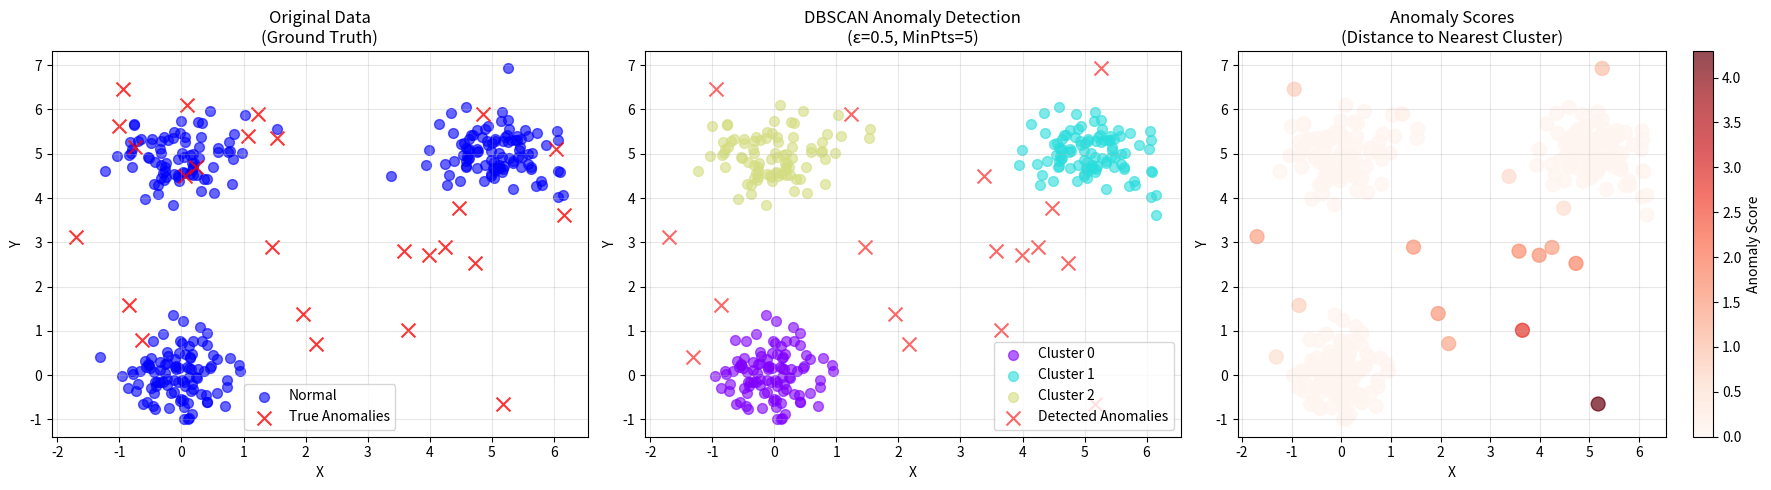
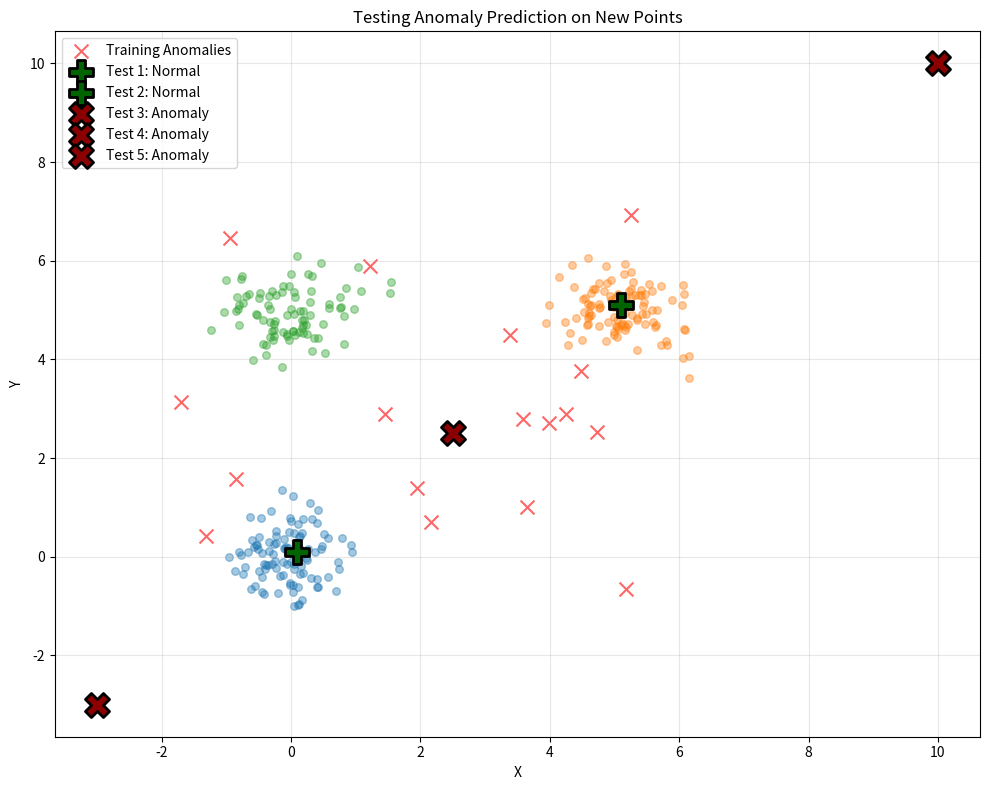
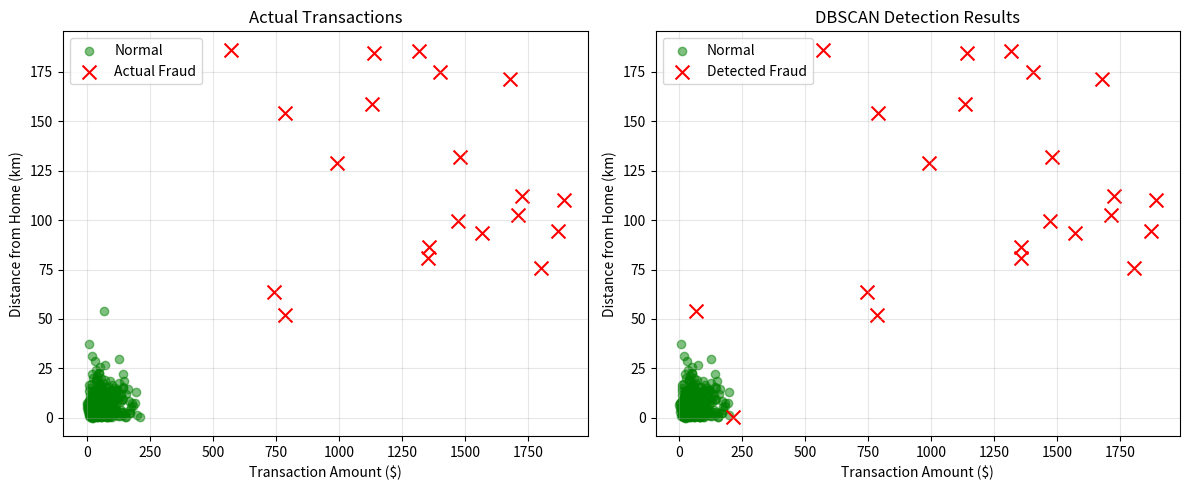
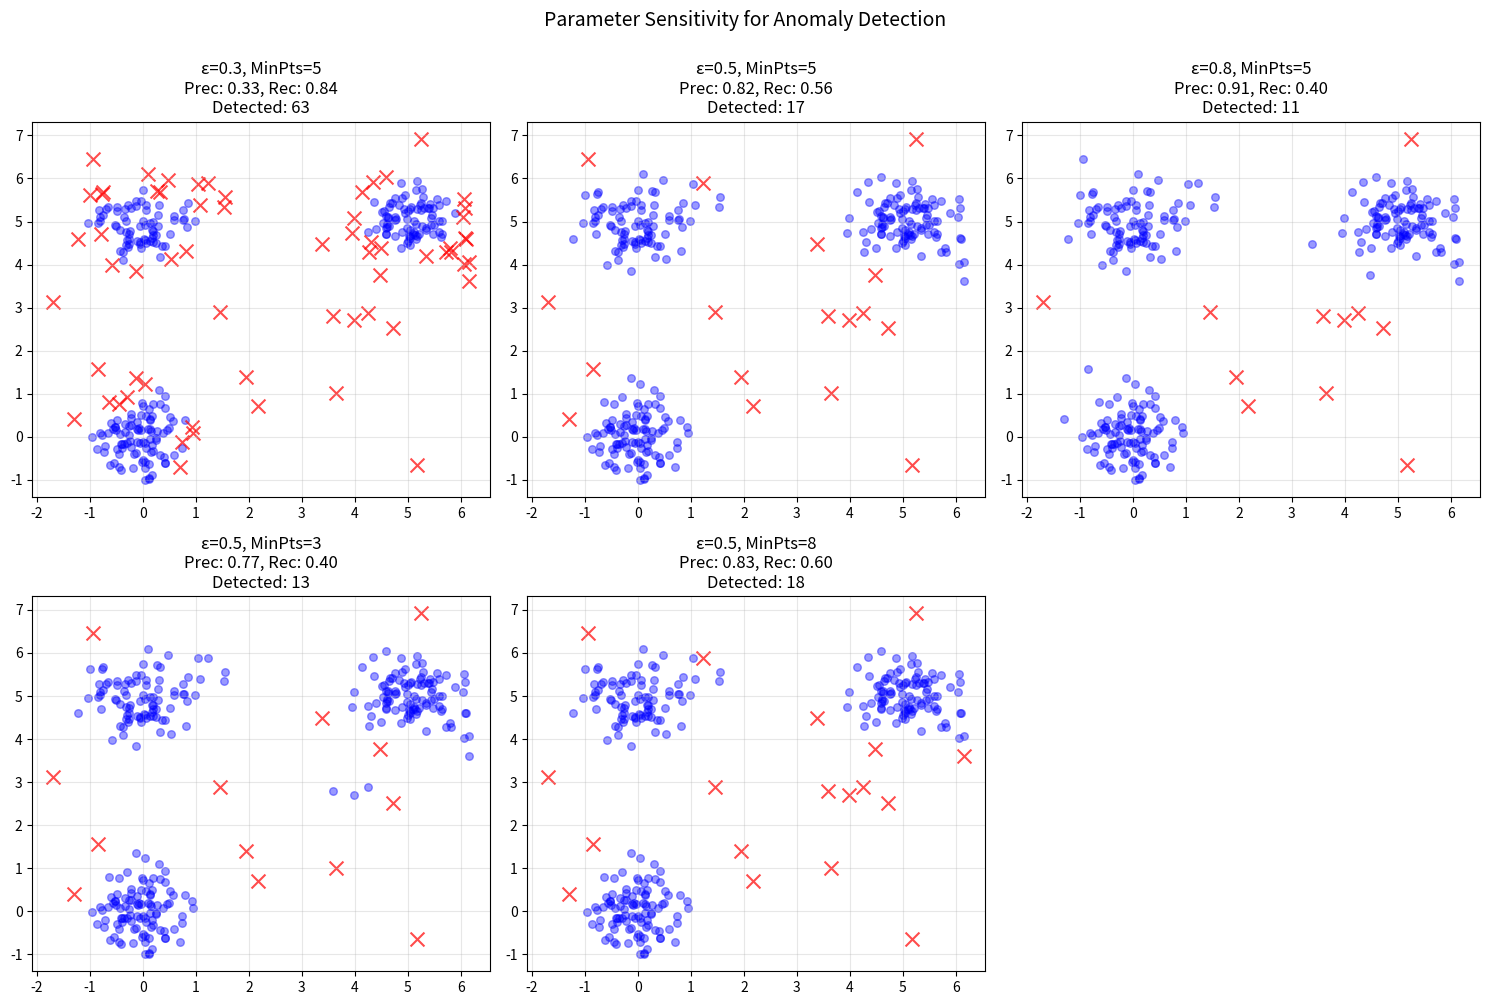

Generate these figures, in order, with matplotlib:
import numpy as np
import matplotlib.pyplot as plt
from collections import deque

class DBSCAN:
    def __init__(self, epsilon, min_pts):
        """
        Initialize DBSCAN with parameters.
        
        Parameters:
        -----------
        epsilon : float
            Maximum distance between two points to be neighbors
        min_pts : int
            Minimum number of points to form a dense region
        """
        self.epsilon = epsilon
        self.min_pts = min_pts
        self.labels = None
        
    def _euclidean_distance(self, point1, point2):
        """Calculate Euclidean distance between two points."""
        return np.sqrt(np.sum((point1 - point2) ** 2))
    
    def _get_neighbors(self, data, point_idx):
        """
        Step 3: Examine the Neighborhood
        Find all points within epsilon distance of the given point.
        
        Returns:
        --------
        List of indices of neighboring points
        """
        neighbors = []
        for idx in range(len(data)):
            if self._euclidean_distance(data[point_idx], data[idx]) <= self.epsilon:
                neighbors.append(idx)
        return neighbors
    
    def _expand_cluster(self, data, point_idx, neighbors, cluster_id, visited):
        """
        Step 4: Expand the Cluster
        Add all reachable points to the current cluster.
        
        Parameters:
        -----------
        data : array
            Dataset
        point_idx : int
            Index of the core point
        neighbors : list
            Indices of neighboring points
        cluster_id : int
            Current cluster ID
        visited : set
            Set of visited point indices
        """
        # Assign the core point to the cluster
        self.labels[point_idx] = cluster_id
        
        # Use a queue for breadth-first expansion
        queue = deque(neighbors)
        
        while queue:
            current_point = queue.popleft()
            
            # If point was noise, it's now a border point
            if self.labels[current_point] == -1:
                self.labels[current_point] = cluster_id
            
            # Skip if already processed
            if current_point in visited:
                continue
                
            visited.add(current_point)
            self.labels[current_point] = cluster_id
            
            # Find neighbors of current point
            current_neighbors = self._get_neighbors(data, current_point)
            
            # If it's a core point, add its neighbors to the queue
            if len(current_neighbors) >= self.min_pts:
                for neighbor in current_neighbors:
                    if neighbor not in visited:
                        queue.append(neighbor)
    
    def fit(self, data):
        """
        Apply DBSCAN algorithm to the dataset.
        
        Parameters:
        -----------
        data : array-like, shape (n_samples, n_features)
            Dataset to cluster
            
        Returns:
        --------
        labels : array, shape (n_samples,)
            Cluster labels (-1 for noise/anomalies, 0+ for cluster IDs)
        """
        data = np.array(data)
        n_points = len(data)
        
        # Initialize all points as noise (-1)
        self.labels = np.full(n_points, -1)
        
        # Track visited points
        visited = set()
        
        # Current cluster ID
        cluster_id = 0
        
        # Step 2 & 5: Select starting point and repeat for all points
        for point_idx in range(n_points):
            # Skip if already visited
            if point_idx in visited:
                continue
            
            visited.add(point_idx)
            
            # Step 3: Examine the neighborhood
            neighbors = self._get_neighbors(data, point_idx)
            
            # If not enough neighbors, mark as noise (for now)
            if len(neighbors) < self.min_pts:
                self.labels[point_idx] = -1
            else:
                # It's a core point - expand the cluster
                self._expand_cluster(data, point_idx, neighbors, cluster_id, visited)
                cluster_id += 1
        
        return self.labels
    
    def get_anomalies(self, data):
        """
        Identify anomalies in the dataset.
        
        Returns:
        --------
        anomaly_indices : array
            Indices of anomalous points
        anomaly_points : array
            Coordinates of anomalous points
        """
        if self.labels is None:
            raise ValueError("Must call fit() before get_anomalies()")
        
        anomaly_indices = np.where(self.labels == -1)[0]
        anomaly_points = data[anomaly_indices]
        
        return anomaly_indices, anomaly_points
    
    def predict_anomaly(self, data, new_point):
        """
        Predict if a new point is an anomaly.
        
        Parameters:
        -----------
        data : array
            Original training data
        new_point : array
            New point to classify
            
        Returns:
        --------
        is_anomaly : bool
            True if point is anomaly, False otherwise
        """
        if self.labels is None:
            raise ValueError("Must call fit() before predict_anomaly()")
        
        # Count neighbors in the original dataset
        neighbors = []
        for idx in range(len(data)):
            if self._euclidean_distance(new_point, data[idx]) <= self.epsilon:
                neighbors.append(idx)
        
        # If point has enough neighbors from normal clusters, it's not an anomaly
        if len(neighbors) >= self.min_pts:
            return False
        
        # Check if close to any cluster (border point)
        for neighbor_idx in neighbors:
            if self.labels[neighbor_idx] >= 0:  # Neighbor belongs to a cluster
                return False
        
        return True  # It's an anomaly
    
    def get_anomaly_scores(self, data):
        """
        Calculate anomaly scores based on distance to nearest cluster.
        Higher score = more anomalous.
        
        Returns:
        --------
        scores : array
            Anomaly score for each point (0 for clustered points)
        """
        if self.labels is None:
            raise ValueError("Must call fit() before get_anomaly_scores()")
        
        scores = np.zeros(len(data))
        
        for idx in range(len(data)):
            if self.labels[idx] == -1:  # Anomaly
                # Find minimum distance to any clustered point
                min_dist = float('inf')
                for other_idx in range(len(data)):
                    if self.labels[other_idx] >= 0:  # Clustered point
                        dist = self._euclidean_distance(data[idx], data[other_idx])
                        min_dist = min(min_dist, dist)
                scores[idx] = min_dist
        
        return scores

# Set random seed for reproducibility
np.random.seed(42)

# Create normal clusters (normal behavior)
cluster1 = np.random.randn(100, 2) * 0.5 + np.array([0, 0])
cluster2 = np.random.randn(100, 2) * 0.5 + np.array([5, 5])
cluster3 = np.random.randn(80, 2) * 0.5 + np.array([0, 5])

# Add anomalies (unusual/rare events)
anomalies = np.random.uniform(-2, 7, (25, 2))

# Combine all data
data = np.vstack([cluster1, cluster2, cluster3, anomalies])

# Track which points are actual anomalies
true_anomalies = np.zeros(len(data), dtype=bool)
true_anomalies[-25:] = True  # Last 25 points are anomalies

print(f"Generated dataset with {len(data)} points")
print(f"Normal points: {len(data) - 25}")
print(f"Anomalies: 25")

# Set DBSCAN parameters
# For anomaly detection:
# - epsilon should capture normal density
# - min_pts should reflect minimum cluster size

epsilon = 0.5      # Maximum distance for neighborhood
min_pts = 5        # Minimum points to form dense region

print(f"Anomaly Detection Parameters:")
print(f"  ε (epsilon): {epsilon}")
print(f"  MinPts: {min_pts}")
print(f"\nInterpretation:")
print(f"  - Points with < {min_pts} neighbors within {epsilon} distance")
print(f"    will be marked as anomalies")

# Create and fit DBSCAN
dbscan = DBSCAN(epsilon=epsilon, min_pts=min_pts)
labels = dbscan.fit(data)

# Get anomalies
anomaly_indices, anomaly_points = dbscan.get_anomalies(data)

# Get anomaly scores
anomaly_scores = dbscan.get_anomaly_scores(data)

# Count clusters and anomalies
n_clusters = len(set(labels)) - (1 if -1 in labels else 0)
n_detected_anomalies = len(anomaly_indices)

print(f"\nResults:")
print(f"  Number of normal clusters: {n_clusters}")
print(f"  Number of anomalies detected: {n_detected_anomalies}")
print(f"  Anomaly rate: {n_detected_anomalies / len(data) * 100:.1f}%")

# Show top anomalies by score
top_anomalies = np.argsort(anomaly_scores)[-5:][::-1]
print(f"\nTop 5 Anomalies (by isolation score):")
for i, idx in enumerate(top_anomalies, 1):
    print(f"  {i}. Index {idx}: score = {anomaly_scores[idx]:.3f}")

# Create comprehensive visualization
fig, axes = plt.subplots(1, 3, figsize=(18, 5))

# Plot 1: Original Data with True Anomalies
axes[0].scatter(data[~true_anomalies, 0], data[~true_anomalies, 1], 
               c='blue', alpha=0.6, s=50, label='Normal')
axes[0].scatter(data[true_anomalies, 0], data[true_anomalies, 1], 
               c='red', alpha=0.8, s=100, marker='x', label='True Anomalies')
axes[0].set_title('Original Data\n(Ground Truth)')
axes[0].set_xlabel('X')
axes[0].set_ylabel('Y')
axes[0].legend()
axes[0].grid(True, alpha=0.3)

# Plot 2: DBSCAN Results
unique_labels = set(labels)
colors = plt.cm.rainbow(np.linspace(0, 1, len(unique_labels)))

for label, color in zip(unique_labels, colors):
    if label == -1:
        # Detected anomalies in red
        color = 'red'
        marker = 'x'
        label_name = 'Detected Anomalies'
        size = 100
    else:
        marker = 'o'
        label_name = f'Cluster {label}'
        size = 50
    
    mask = labels == label
    axes[1].scatter(data[mask, 0], data[mask, 1], 
                   c=[color], label=label_name, 
                   alpha=0.6, s=size, marker=marker)

axes[1].set_title(f'DBSCAN Anomaly Detection\n(ε={epsilon}, MinPts={min_pts})')
axes[1].set_xlabel('X')
axes[1].set_ylabel('Y')
axes[1].legend()
axes[1].grid(True, alpha=0.3)

# Plot 3: Anomaly Scores Heatmap
scatter = axes[2].scatter(data[:, 0], data[:, 1], 
                         c=anomaly_scores, cmap='Reds', 
                         s=100, alpha=0.7)
axes[2].set_title('Anomaly Scores\n(Distance to Nearest Cluster)')
axes[2].set_xlabel('X')
axes[2].set_ylabel('Y')
plt.colorbar(scatter, ax=axes[2], label='Anomaly Score')
axes[2].grid(True, alpha=0.3)

plt.tight_layout()
plt.show()

# Compare detected anomalies with true anomalies
detected_anomalies = labels == -1

# Calculate metrics
true_positives = np.sum(detected_anomalies & true_anomalies)
false_positives = np.sum(detected_anomalies & ~true_anomalies)
false_negatives = np.sum(~detected_anomalies & true_anomalies)
true_negatives = np.sum(~detected_anomalies & ~true_anomalies)

precision = true_positives / (true_positives + false_positives) if (true_positives + false_positives) > 0 else 0
recall = true_positives / (true_positives + false_negatives) if (true_positives + false_negatives) > 0 else 0
f1_score = 2 * (precision * recall) / (precision + recall) if (precision + recall) > 0 else 0

print("Anomaly Detection Performance:")
print(f"\nConfusion Matrix:")
print(f"  True Positives:  {true_positives:3d} (correctly detected anomalies)")
print(f"  False Positives: {false_positives:3d} (normal points labeled as anomalies)")
print(f"  False Negatives: {false_negatives:3d} (missed anomalies)")
print(f"  True Negatives:  {true_negatives:3d} (correctly identified normal points)")

print(f"\nMetrics:")
print(f"  Precision: {precision:.3f} (of detected anomalies, how many are real?)")
print(f"  Recall:    {recall:.3f} (of true anomalies, how many did we detect?)")
print(f"  F1-Score:  {f1_score:.3f} (harmonic mean of precision and recall)")

# Test prediction on new points
test_points = [
    np.array([0.1, 0.1]),    # Should be normal (near cluster 1)
    np.array([5.1, 5.1]),    # Should be normal (near cluster 2)
    np.array([10.0, 10.0]),  # Should be anomaly (far from all clusters)
    np.array([-3.0, -3.0]),  # Should be anomaly (far from all clusters)
    np.array([2.5, 2.5])     # Could be anomaly (between clusters)
]

print("Testing New Points:")
print("=" * 60)

for i, point in enumerate(test_points, 1):
    is_anomaly = dbscan.predict_anomaly(data, point)
    status = "ANOMALY" if is_anomaly else "NORMAL"
    print(f"{i}. Point {point}: {status}")

# Visualize test points
plt.figure(figsize=(10, 8))

# Plot original clusters
for label in set(labels):
    if label == -1:
        continue
    mask = labels == label
    plt.scatter(data[mask, 0], data[mask, 1], alpha=0.4, s=30)

# Plot detected anomalies from training
mask = labels == -1
plt.scatter(data[mask, 0], data[mask, 1], c='red', 
           marker='x', s=100, alpha=0.6, label='Training Anomalies')

# Plot test points
for i, point in enumerate(test_points, 1):
    is_anomaly = dbscan.predict_anomaly(data, point)
    color = 'darkred' if is_anomaly else 'darkgreen'
    marker = 'X' if is_anomaly else 'P'
    label = f'Test {i}: {"Anomaly" if is_anomaly else "Normal"}'
    plt.scatter(point[0], point[1], c=color, marker=marker, 
               s=300, edgecolors='black', linewidths=2, 
               label=label, zorder=10)

plt.title('Testing Anomaly Prediction on New Points')
plt.xlabel('X')
plt.ylabel('Y')
plt.legend(loc='best')
plt.grid(True, alpha=0.3)
plt.tight_layout()
plt.show()

# Simulate credit card transaction data
np.random.seed(123)

# Normal transactions (low amount, frequent locations)
normal_amount = np.random.gamma(2, 30, 400)  # Typical purchase amounts
normal_distance = np.random.gamma(1.5, 5, 400)  # Distance from home

# Fraudulent transactions (unusual amounts, unusual locations)
fraud_amount = np.random.uniform(500, 2000, 20)  # High amounts
fraud_distance = np.random.uniform(50, 200, 20)  # Far from home

# Combine data
amounts = np.concatenate([normal_amount, fraud_amount])
distances = np.concatenate([normal_distance, fraud_distance])
transactions = np.column_stack([amounts, distances])

# True labels
true_fraud = np.zeros(len(transactions), dtype=bool)
true_fraud[-20:] = True

# Fit DBSCAN
fraud_detector = DBSCAN(epsilon=15, min_pts=5)
fraud_labels = fraud_detector.fit(transactions)

# Results
detected_fraud = fraud_labels == -1
tp = np.sum(detected_fraud & true_fraud)
fp = np.sum(detected_fraud & ~true_fraud)
fn = np.sum(~detected_fraud & true_fraud)

print("Credit Card Fraud Detection:")
print(f"  Total transactions: {len(transactions)}")
print(f"  Actual fraud: {np.sum(true_fraud)}")
print(f"  Detected fraud: {np.sum(detected_fraud)}")
print(f"  Correctly detected: {tp}")
print(f"  False alarms: {fp}")
print(f"  Missed fraud: {fn}")

# Visualize
plt.figure(figsize=(12, 5))

plt.subplot(1, 2, 1)
plt.scatter(transactions[~true_fraud, 0], transactions[~true_fraud, 1],
           c='green', alpha=0.5, label='Normal')
plt.scatter(transactions[true_fraud, 0], transactions[true_fraud, 1],
           c='red', marker='x', s=100, label='Actual Fraud')
plt.xlabel('Transaction Amount ($)')
plt.ylabel('Distance from Home (km)')
plt.title('Actual Transactions')
plt.legend()
plt.grid(True, alpha=0.3)

plt.subplot(1, 2, 2)
plt.scatter(transactions[~detected_fraud, 0], transactions[~detected_fraud, 1],
           c='green', alpha=0.5, label='Normal')
plt.scatter(transactions[detected_fraud, 0], transactions[detected_fraud, 1],
           c='red', marker='x', s=100, label='Detected Fraud')
plt.xlabel('Transaction Amount ($)')
plt.ylabel('Distance from Home (km)')
plt.title('DBSCAN Detection Results')
plt.legend()
plt.grid(True, alpha=0.3)

plt.tight_layout()
plt.show()

# Test different parameter combinations
param_combinations = [
    (0.3, 5),
    (0.5, 5),
    (0.8, 5),
    (0.5, 3),
    (0.5, 8)
]

fig, axes = plt.subplots(2, 3, figsize=(15, 10))
axes = axes.flatten()

for idx, (eps, min_p) in enumerate(param_combinations):
    dbscan_temp = DBSCAN(epsilon=eps, min_pts=min_p)
    labels_temp = dbscan_temp.fit(data)
    
    detected = labels_temp == -1
    tp = np.sum(detected & true_anomalies)
    fp = np.sum(detected & ~true_anomalies)
    fn = np.sum(~detected & true_anomalies)
    
    precision = tp / (tp + fp) if (tp + fp) > 0 else 0
    recall = tp / (tp + fn) if (tp + fn) > 0 else 0
    
    # Plot
    axes[idx].scatter(data[~detected, 0], data[~detected, 1],
                     c='blue', alpha=0.4, s=30)
    axes[idx].scatter(data[detected, 0], data[detected, 1],
                     c='red', marker='x', s=100, alpha=0.7)
    
    axes[idx].set_title(f'ε={eps}, MinPts={min_p}\n'
                       f'Prec: {precision:.2f}, Rec: {recall:.2f}\n'
                       f'Detected: {np.sum(detected)}')
    axes[idx].grid(True, alpha=0.3)

axes[-1].axis('off')

plt.suptitle('Parameter Sensitivity for Anomaly Detection', fontsize=14, y=1.00)
plt.tight_layout()
plt.show()